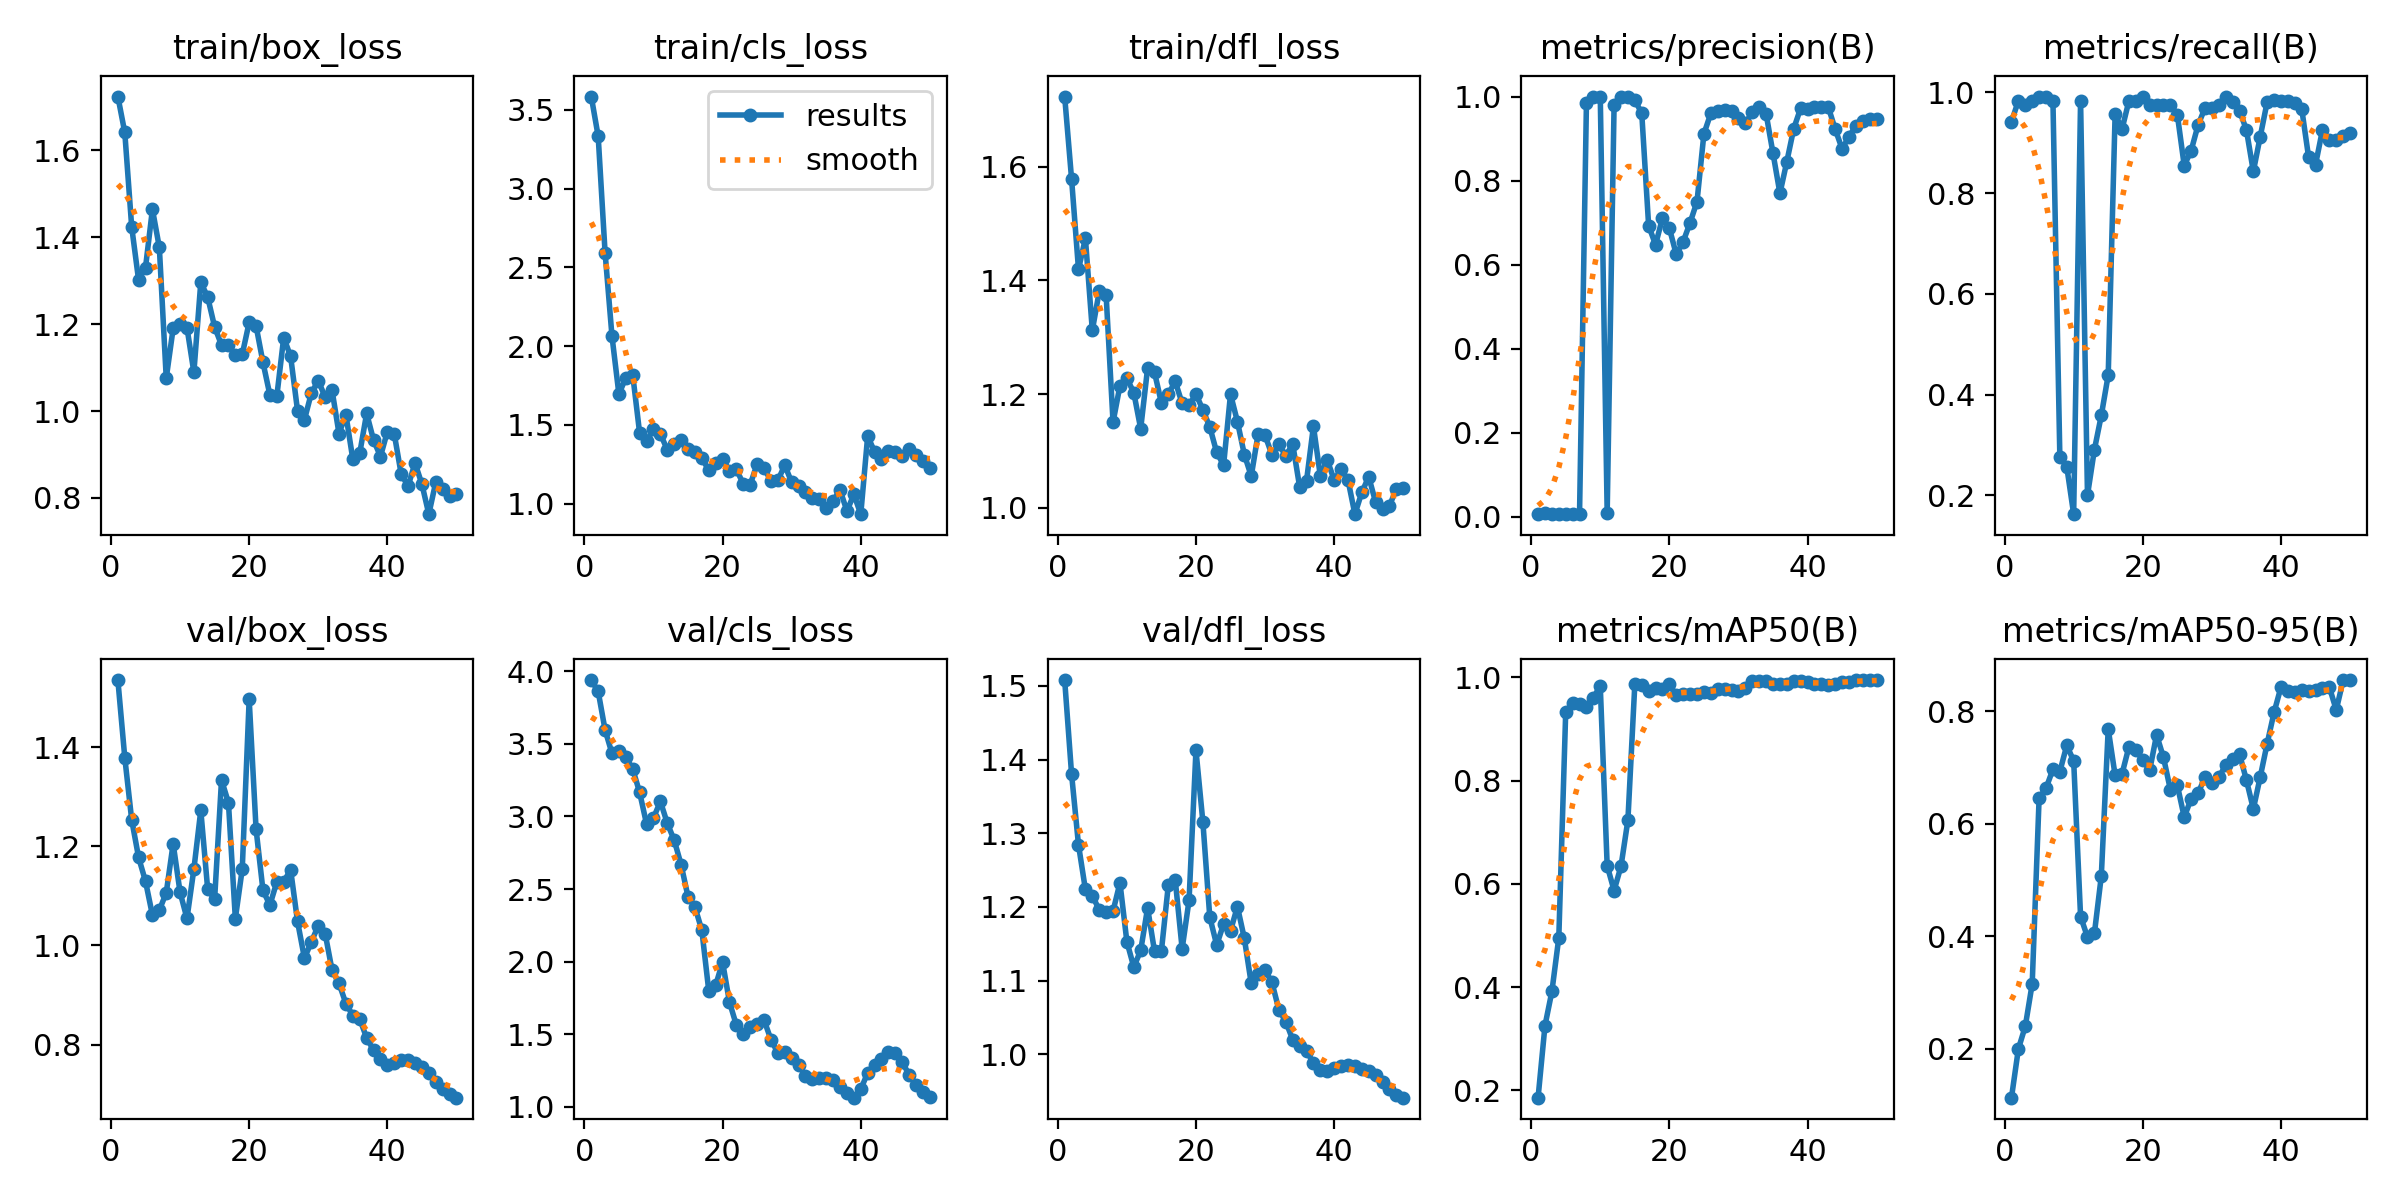

The data file committed next to this chart (first rows):
epoch, time, train/box_loss, train/cls_loss, train/dfl_loss, metrics/precision(B), metrics/recall(B), metrics/mAP50(B), metrics/mAP50-95(B), val/box_loss, val/cls_loss, val/dfl_loss, lr/pg0, lr/pg1, lr/pg2
1, 12.7, 1.724, 3.585, 1.724, 0.00586, 0.9417, 0.1858, 0.113, 1.535, 3.94, 1.508, 4.287e-05, 4.287e-05, 4.287e-05
2, 22.46, 1.641, 3.332, 1.579, 0.00761, 0.9833, 0.3254, 0.1997, 1.379, 3.861, 1.38, 9.80494e-05, 9.80494e-05, 9.80494e-05
3, 31.95, 1.424, 2.592, 1.42, 0.00739, 0.975, 0.3917, 0.2399, 1.253, 3.596, 1.284, 0.000151, 0.000151, 0.000151
4, 46.29, 1.301, 2.062, 1.474, 0.00657, 0.9833, 0.4957, 0.3154, 1.177, 3.434, 1.224, 0.0002016, 0.0002016, 0.0002016
5, 64.44, 1.33, 1.694, 1.312, 0.00633, 0.9917, 0.9333, 0.6457, 1.129, 3.448, 1.215, 0.00025, 0.00025, 0.00025
6, 73.77, 1.464, 1.8, 1.381, 0.00654, 0.9917, 0.9501, 0.663, 1.061, 3.407, 1.196, 0.0002961, 0.0002961, 0.0002961
7, 83.05, 1.377, 1.817, 1.374, 0.00654, 0.9833, 0.949, 0.6968, 1.071, 3.327, 1.193, 0.00034, 0.00034, 0.00034
8, 92.45, 1.076, 1.447, 1.15, 0.9854, 0.2772, 0.9424, 0.6925, 1.106, 3.165, 1.194, 0.0003816, 0.0003816, 0.0003816
9, 101.8, 1.19, 1.399, 1.215, 1, 0.2573, 0.9611, 0.7392, 1.205, 2.948, 1.233, 0.0004209, 0.0004209, 0.0004209
10, 111.1, 1.201, 1.471, 1.228, 1, 0.1629, 0.9833, 0.7118, 1.107, 2.989, 1.153, 0.000458, 0.000458, 0.000458
11, 120.3, 1.192, 1.443, 1.203, 0.00978, 0.9833, 0.6353, 0.435, 1.054, 3.104, 1.118, 0.0004928, 0.0004928, 0.0004928
12, 130.1, 1.089, 1.342, 1.139, 0.98, 0.2005, 0.5871, 0.3986, 1.154, 2.953, 1.141, 0.0005253, 0.0005253, 0.0005253
13, 139.7, 1.296, 1.376, 1.245, 1, 0.2908, 0.6343, 0.405, 1.272, 2.837, 1.199, 0.0005556, 0.0005556, 0.0005556
14, 154.5, 1.262, 1.401, 1.238, 1, 0.3588, 0.7236, 0.5069, 1.113, 2.668, 1.14, 0.0005836, 0.0005836, 0.0005836
15, 164.1, 1.194, 1.345, 1.184, 0.9907, 0.439, 0.9867, 0.7683, 1.094, 2.447, 1.14, 0.0006094, 0.0006094, 0.0006094
16, 173.4, 1.152, 1.331, 1.2, 0.961, 0.957, 0.9853, 0.6858, 1.334, 2.377, 1.23, 0.0006329, 0.0006329, 0.0006329
17, 182.6, 1.151, 1.29, 1.222, 0.6927, 0.9271, 0.9745, 0.6886, 1.288, 2.216, 1.237, 0.0006541, 0.0006541, 0.0006541
18, 192, 1.129, 1.212, 1.183, 0.6472, 0.9833, 0.9795, 0.7368, 1.054, 1.799, 1.143, 0.0006731, 0.0006731, 0.0006731
19, 201.3, 1.13, 1.255, 1.18, 0.7106, 0.9833, 0.9778, 0.7313, 1.154, 1.836, 1.209, 0.0006898, 0.0006898, 0.0006898
20, 210.5, 1.204, 1.286, 1.2, 0.6866, 0.9917, 0.9867, 0.7129, 1.496, 1.997, 1.413, 0.0007042, 0.0007042, 0.0007042
21, 219.8, 1.196, 1.205, 1.172, 0.6241, 0.975, 0.9653, 0.695, 1.234, 1.72, 1.315, 0.0007164, 0.0007164, 0.0007164
22, 237.7, 1.112, 1.218, 1.142, 0.6546, 0.975, 0.9673, 0.758, 1.111, 1.562, 1.186, 0.0007263, 0.0007263, 0.0007263
23, 260.1, 1.037, 1.125, 1.097, 0.6997, 0.975, 0.9672, 0.7178, 1.082, 1.503, 1.148, 0.0007339, 0.0007339, 0.0007339
24, 269.1, 1.034, 1.121, 1.075, 0.7499, 0.975, 0.9677, 0.6602, 1.128, 1.547, 1.177, 0.0007393, 0.0007393, 0.0007393
25, 278.2, 1.169, 1.251, 1.2, 0.9113, 0.956, 0.9724, 0.6685, 1.129, 1.569, 1.168, 0.0007424, 0.0007424, 0.0007424
26, 290.3, 1.126, 1.227, 1.151, 0.96, 0.8547, 0.9691, 0.6118, 1.153, 1.597, 1.2, 0.0007216, 0.0007216, 0.0007216
27, 315.2, 1.001, 1.143, 1.093, 0.9653, 0.8843, 0.9773, 0.6442, 1.048, 1.462, 1.157, 0.0006934, 0.0006934, 0.0006934
28, 341.4, 0.98, 1.147, 1.055, 0.9669, 0.9349, 0.978, 0.6542, 0.9744, 1.37, 1.096, 0.0006651, 0.0006651, 0.0006651
29, 359.3, 1.041, 1.244, 1.13, 0.9652, 0.9688, 0.976, 0.6824, 1.007, 1.376, 1.108, 0.0006368, 0.0006368, 0.0006368
30, 368.2, 1.07, 1.135, 1.127, 0.9492, 0.9692, 0.9733, 0.6731, 1.04, 1.335, 1.114, 0.0006085, 0.0006085, 0.0006085
31, 377.3, 1.032, 1.11, 1.093, 0.9367, 0.975, 0.9788, 0.6824, 1.024, 1.289, 1.097, 0.0005802, 0.0005802, 0.0005802
32, 392.7, 1.047, 1.076, 1.111, 0.9622, 0.9917, 0.9927, 0.7041, 0.9498, 1.212, 1.06, 0.0005519, 0.0005519, 0.0005519
33, 401.7, 0.9482, 1.034, 1.091, 0.9744, 0.98, 0.9938, 0.7148, 0.9234, 1.192, 1.044, 0.0005236, 0.0005236, 0.0005236
34, 410.3, 0.9916, 1.031, 1.112, 0.9588, 0.9635, 0.9935, 0.7238, 0.8829, 1.196, 1.02, 0.0004953, 0.0004953, 0.0004953
35, 418.9, 0.8889, 0.9745, 1.037, 0.8649, 0.9256, 0.9873, 0.6776, 0.8587, 1.2, 1.012, 0.000467, 0.000467, 0.000467
36, 427.6, 0.9028, 1.017, 1.047, 0.7696, 0.843, 0.9873, 0.6261, 0.8518, 1.185, 1.004, 0.0004387, 0.0004387, 0.0004387
37, 436.7, 0.9944, 1.087, 1.143, 0.8451, 0.9122, 0.988, 0.6832, 0.8136, 1.136, 0.9888, 0.0004104, 0.0004104, 0.0004104
38, 445.6, 0.9332, 0.9523, 1.055, 0.9238, 0.9808, 0.9941, 0.7423, 0.7888, 1.091, 0.9787, 0.0003821, 0.0003821, 0.0003821
39, 454.4, 0.8953, 1.059, 1.084, 0.9722, 0.9843, 0.994, 0.7979, 0.7705, 1.062, 0.9776, 0.0003538, 0.0003538, 0.0003538
40, 463.4, 0.9525, 0.9328, 1.049, 0.9713, 0.9833, 0.9906, 0.8429, 0.7586, 1.119, 0.9808, 0.0003255, 0.0003255, 0.0003255
41, 472.2, 0.947, 1.429, 1.067, 0.9748, 0.9833, 0.9869, 0.8354, 0.7639, 1.234, 0.9839, 0.0002972, 0.0002972, 0.0002972
42, 481.6, 0.8549, 1.329, 1.049, 0.9758, 0.978, 0.9867, 0.8339, 0.7696, 1.287, 0.9859, 0.0002689, 0.0002689, 0.0002689
43, 491.5, 0.8273, 1.286, 0.9884, 0.9748, 0.9677, 0.9861, 0.8378, 0.7684, 1.33, 0.9836, 0.0002406, 0.0002406, 0.0002406
44, 501, 0.8805, 1.334, 1.027, 0.9223, 0.8712, 0.9876, 0.8362, 0.763, 1.376, 0.9795, 0.0002123, 0.0002123, 0.0002123
45, 510.3, 0.8316, 1.329, 1.054, 0.8753, 0.8564, 0.9915, 0.8375, 0.7553, 1.369, 0.9776, 0.0001841, 0.0001841, 0.0001841
46, 519.5, 0.7626, 1.301, 1.009, 0.9049, 0.9251, 0.9922, 0.8419, 0.7428, 1.308, 0.9725, 0.0001558, 0.0001558, 0.0001558
47, 528.4, 0.8361, 1.347, 0.9981, 0.9308, 0.9051, 0.9943, 0.8428, 0.7253, 1.219, 0.9627, 0.0001275, 0.0001275, 0.0001275
48, 537, 0.8213, 1.311, 1.003, 0.9423, 0.9051, 0.9947, 0.8022, 0.7114, 1.151, 0.9527, 9.91726e-05, 9.91726e-05, 9.91726e-05
49, 545.6, 0.805, 1.272, 1.033, 0.9458, 0.9139, 0.9949, 0.8549, 0.6997, 1.099, 0.9451, 7.08784e-05, 7.08784e-05, 7.08784e-05
50, 554.1, 0.8083, 1.228, 1.034, 0.9458, 0.9189, 0.995, 0.8554, 0.6931, 1.069, 0.9411, 4.25842e-05, 4.25842e-05, 4.25842e-05
